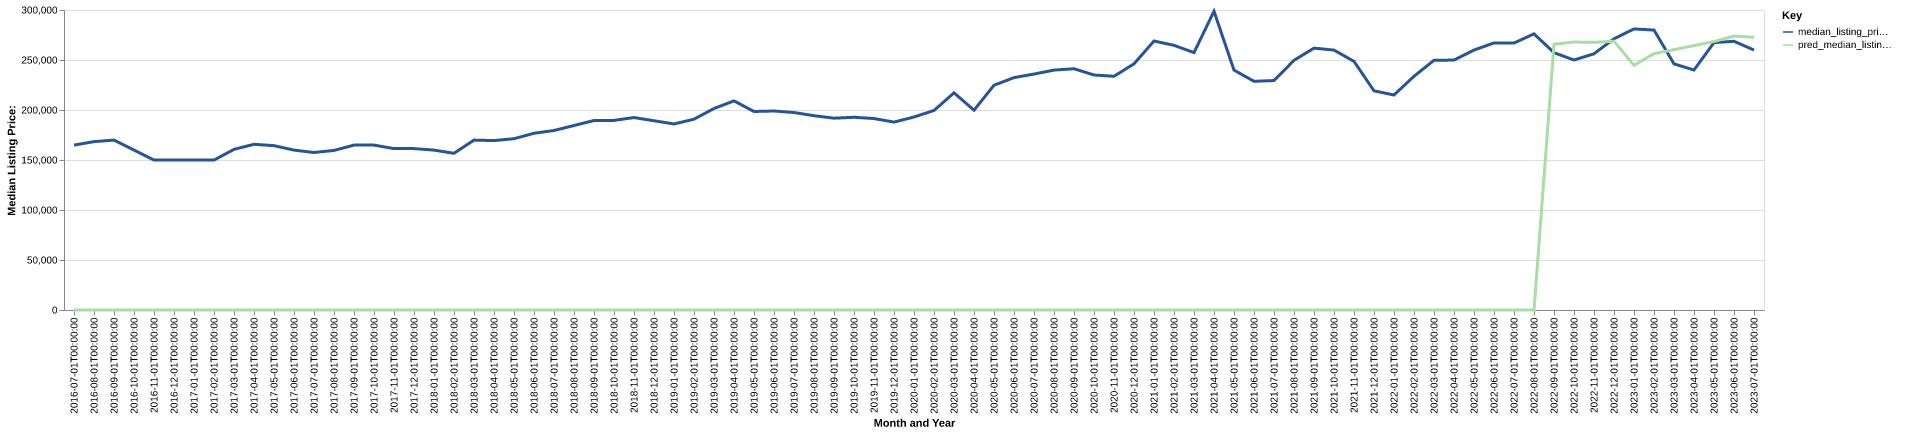

Data behind this chart, as committed beside it:
date, time_idx, median_listing_price, thirty_year_interest_rate_five, month, county_name, active_listing_count, median_days_on_market, pred_median_listing_price, month_year
2016-07-01, 0, 164900, 3.72, 7, baxter, ar, 509.0, 94.0, 0, Jul-2016
2016-08-01, 1, 168375, 3.73, 8, baxter, ar, 512.0, 99.0, 0, Aug-2016
2016-09-01, 2, 169900, 3.66, 9, baxter, ar, 499.0, 99.0, 0, Sep-2016
2016-10-01, 3, 159900, 3.64, 10, baxter, ar, 484.0, 106.0, 0, Oct-2016
2016-11-01, 4, 149950, 3.66, 11, baxter, ar, 480.0, 107.0, 0, Nov-2016
2016-12-01, 5, 150000, 3.48, 12, baxter, ar, 462.0, 115.0, 0, Dec-2016
2017-01-01, 6, 149900, 3.45, 1, baxter, ar, 436.0, 115.0, 0, Jan-2017
2017-02-01, 7, 149900, 3.5, 2, baxter, ar, 441.0, 113.0, 0, Feb-2017
2017-03-01, 8, 160650, 3.52, 3, baxter, ar, 444.0, 109.0, 0, Mar-2017
2017-04-01, 9, 165700, 4.03, 4, baxter, ar, 457.0, 92.0, 0, Apr-2017
2017-05-01, 10, 164348, 4.32, 5, baxter, ar, 473.0, 87.0, 0, May-2017
2017-06-01, 11, 159900, 4.2, 6, baxter, ar, 472.0, 89.0, 0, Jun-2017
2017-07-01, 12, 157500, 4.19, 7, baxter, ar, 465.0, 88.0, 0, Jul-2017
2017-08-01, 13, 159575, 4.3, 8, baxter, ar, 447.0, 101.0, 0, Aug-2017
2017-09-01, 14, 164900, 4.1, 9, baxter, ar, 424.0, 107.0, 0, Sep-2017
2017-10-01, 15, 164900, 4.05, 10, baxter, ar, 404.0, 113.0, 0, Oct-2017
2017-11-01, 16, 161400, 3.94, 11, baxter, ar, 384.0, 116.0, 0, Nov-2017
2017-12-01, 17, 161400, 4.03, 12, baxter, ar, 348.0, 128.0, 0, Dec-2017
2018-01-01, 18, 159900, 3.93, 1, baxter, ar, 326.0, 134.0, 0, Jan-2018
2018-02-01, 19, 156700, 3.83, 2, baxter, ar, 321.0, 134.0, 0, Feb-2018
2018-03-01, 20, 169900, 3.94, 3, baxter, ar, 327.0, 109.0, 0, Mar-2018
2018-04-01, 21, 169413, 3.95, 4, baxter, ar, 342.0, 79.0, 0, Apr-2018
2018-05-01, 22, 171300, 3.99, 5, baxter, ar, 342.0, 69.0, 0, May-2018
2018-06-01, 23, 176750, 4.15, 6, baxter, ar, 344.0, 73.0, 0, Jun-2018
2018-07-01, 24, 179500, 4.4, 7, baxter, ar, 354.0, 68.0, 0, Jul-2018
2018-08-01, 25, 184500, 4.46, 8, baxter, ar, 352.0, 74.0, 0, Aug-2018
2018-09-01, 26, 189500, 4.58, 9, baxter, ar, 351.0, 86.0, 0, Sep-2018
2018-10-01, 27, 189600, 4.66, 10, baxter, ar, 352.0, 88.0, 0, Oct-2018
2018-11-01, 28, 192450, 4.62, 11, baxter, ar, 345.0, 93.0, 0, Nov-2018
2018-12-01, 29, 189250, 4.54, 12, baxter, ar, 312.0, 104.0, 0, Dec-2018
2019-01-01, 30, 186050, 4.6, 1, baxter, ar, 305.0, 102.0, 0, Jan-2019
2019-02-01, 31, 190823, 4.72, 2, baxter, ar, 308.0, 107.0, 0, Feb-2019
2019-03-01, 32, 201497, 4.9, 3, baxter, ar, 302.0, 101.0, 0, Mar-2019
2019-04-01, 33, 209125, 4.94, 4, baxter, ar, 295.0, 97.0, 0, Apr-2019
2019-05-01, 34, 198500, 4.75, 5, baxter, ar, 295.0, 95.0, 0, May-2019
2019-06-01, 35, 199000, 4.51, 6, baxter, ar, 298.0, 86.0, 0, Jun-2019
2019-07-01, 36, 197475, 4.41, 7, baxter, ar, 298.0, 82.0, 0, Jul-2019
2019-08-01, 37, 194300, 4.41, 8, baxter, ar, 287.0, 82.0, 0, Aug-2019
2019-09-01, 38, 191825, 4.2, 9, baxter, ar, 286.0, 82.0, 0, Sep-2019
2019-10-01, 39, 192725, 4.14, 10, baxter, ar, 284.0, 82.0, 0, Oct-2019
2019-11-01, 40, 191450, 3.84, 11, baxter, ar, 261.0, 86.0, 0, Nov-2019
2019-12-01, 41, 187900, 3.81, 12, baxter, ar, 242.0, 98.0, 0, Dec-2019
2020-01-01, 42, 193000, 3.75, 1, baxter, ar, 238.0, 112.0, 0, Jan-2020
2020-02-01, 43, 199500, 3.73, 2, baxter, ar, 230.0, 114.0, 0, Feb-2020
2020-03-01, 44, 217175, 3.78, 3, baxter, ar, 222.0, 118.0, 0, Mar-2020
2020-04-01, 45, 199800, 3.75, 4, baxter, ar, 223.0, 94.0, 0, Apr-2020
2020-05-01, 46, 224750, 3.74, 5, baxter, ar, 195.0, 108.0, 0, May-2020
2020-06-01, 47, 232400, 3.72, 6, baxter, ar, 180.0, 103.0, 0, Jun-2020
2020-07-01, 48, 235950, 3.49, 7, baxter, ar, 171.0, 73.0, 0, Jul-2020
2020-08-01, 49, 239900, 3.65, 8, baxter, ar, 159.0, 61.0, 0, Aug-2020
2020-09-01, 50, 241250, 3.33, 9, baxter, ar, 150.0, 63.0, 0, Sep-2020
2020-10-01, 51, 235000, 3.28, 10, baxter, ar, 145.0, 67.0, 0, Oct-2020
2020-11-01, 52, 233725, 3.21, 11, baxter, ar, 140.0, 70.0, 0, Nov-2020
2020-12-01, 53, 246175, 3.07, 12, baxter, ar, 143.0, 80.0, 0, Dec-2020
2021-01-01, 54, 269000, 2.99, 1, baxter, ar, 118.0, 96.0, 0, Jan-2021
2021-02-01, 55, 264675, 2.93, 2, baxter, ar, 103.0, 104.0, 0, Feb-2021
2021-03-01, 56, 257425, 2.88, 3, baxter, ar, 91.0, 94.0, 0, Mar-2021
2021-04-01, 57, 298750, 2.84, 4, baxter, ar, 72.0, 60.0, 0, Apr-2021
2021-05-01, 58, 239900, 2.71, 5, baxter, ar, 69.0, 54.0, 0, May-2021
2021-06-01, 59, 228700, 2.79, 6, baxter, ar, 74.0, 45.0, 0, Jun-2021
... 25 more rows
